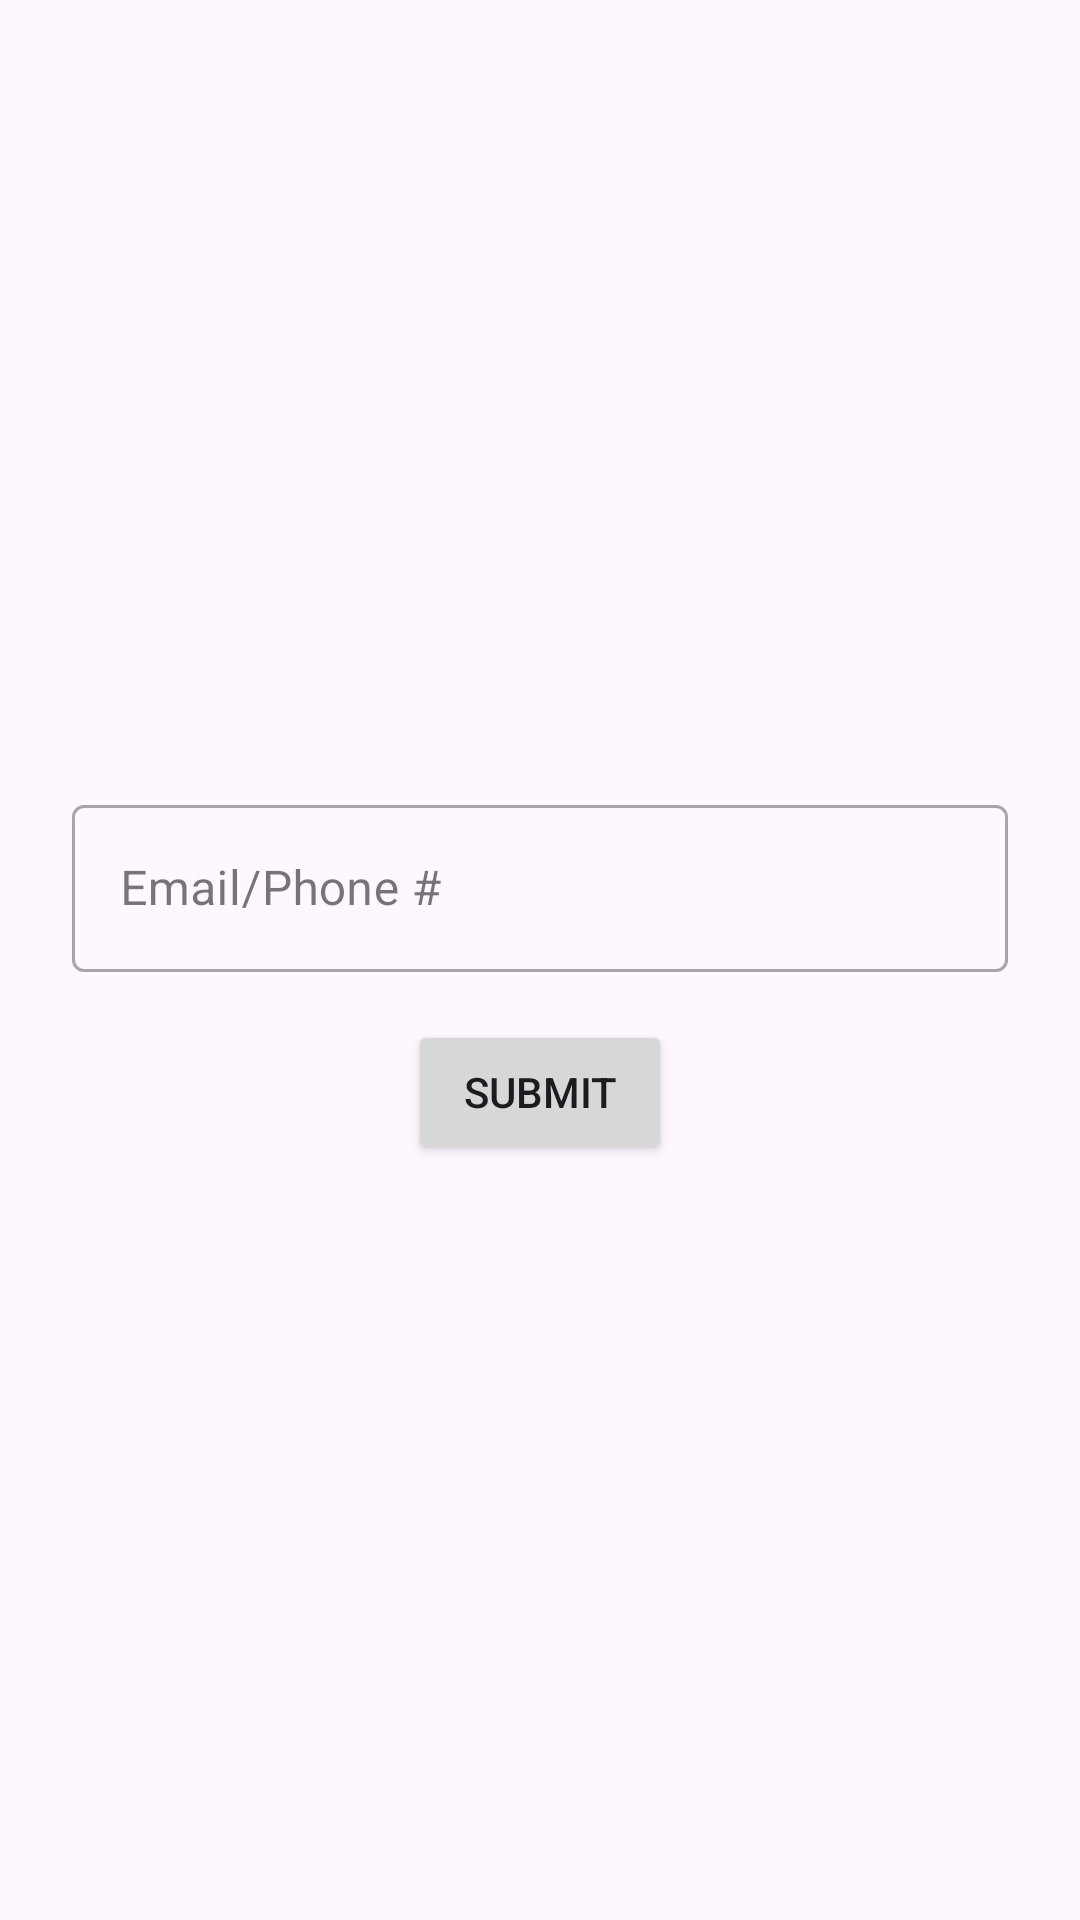

Layout XML and referenced resources for this Android screen:
<!-- AndroidManifest.xml: application theme Theme.BarangayComplaints -->
<!-- res/layout/activity_forgot_password.xml -->
<?xml version="1.0" encoding="utf-8"?>
<androidx.constraintlayout.widget.ConstraintLayout xmlns:android="http://schemas.android.com/apk/res/android"
    xmlns:app="http://schemas.android.com/apk/res-auto"
    xmlns:tools="http://schemas.android.com/tools"
    android:id="@+id/main"
    android:layout_width="match_parent"
    android:layout_height="match_parent"
    android:padding="24dp"
    tools:context=".ForgotPasswordActivity">

    <ImageButton
        android:id="@+id/btnBack"
        android:layout_width="wrap_content"
        android:layout_height="wrap_content"
        android:background="?attr/selectableItemBackgroundBorderless"
        android:src="@drawable/ic_launcher_foreground"
        app:layout_constraintStart_toStartOf="parent"
        app:layout_constraintTop_toTopOf="parent"
        app:tint="@color/black"
        tools:ignore="ContentDescription" />

    <com.google.android.material.textfield.TextInputLayout
        android:id="@+id/tilEmailPhone"
        style="@style/Widget.MaterialComponents.TextInputLayout.OutlinedBox"
        android:layout_width="match_parent"
        android:layout_height="wrap_content"
        android:hint="Email/Phone #"
        app:layout_constraintBottom_toBottomOf="parent"
        app:layout_constraintEnd_toEndOf="parent"
        app:layout_constraintStart_toStartOf="parent"
        app:layout_constraintTop_toTopOf="parent"
        app:layout_constraintVertical_bias="0.45">

        <com.google.android.material.textfield.TextInputEditText
            android:id="@+id/etEmailPhone"
            android:layout_width="match_parent"
            android:layout_height="wrap_content"
            android:inputType="text" />
    </com.google.android.material.textfield.TextInputLayout>

    <Button
        android:id="@+id/btnSubmit"
        android:layout_width="wrap_content"
        android:layout_height="wrap_content"
        android:layout_marginTop="16dp"
        android:text="submit"
        app:layout_constraintEnd_toEndOf="parent"
        app:layout_constraintStart_toStartOf="parent"
        app:layout_constraintTop_toBottomOf="@+id/tilEmailPhone" />

</androidx.constraintlayout.widget.ConstraintLayout>
<!-- resources referenced by this layout -->
<resources>
  <style name="Theme.BarangayComplaints" parent="Base.Theme.BarangayComplaints" />
  <style name="Base.Theme.BarangayComplaints" parent="Theme.Material3.DayNight.NoActionBar">
          
          
      </style>
  <!-- not gathered from this repository: default colours our renderer supplied (Android Studio template values) -->
  <color name="black">#FF000000</color>
</resources>
